Run: headless pygame with SDL's dummy video driver; simulated clock (each Clock.tick advances the game by its frame time, no real sleeping); random seed 0; keys injected as events and as key.get_pressed() state; no mouse input.
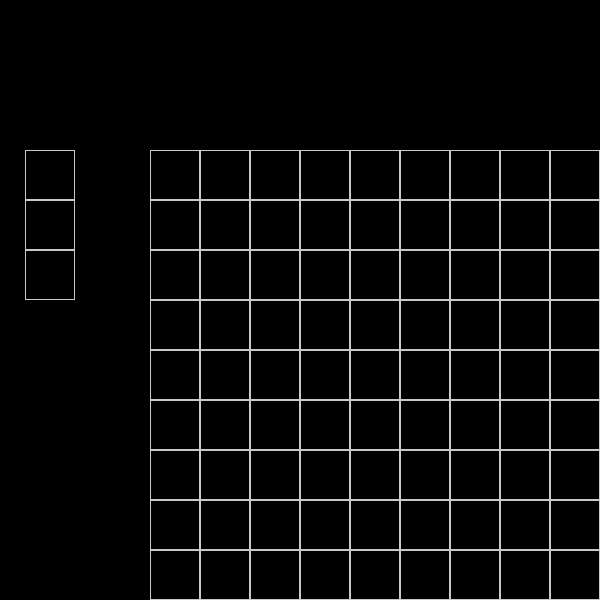
Frame 1 of 4 · flips 1–60 · no input
Frame 2 of 4 · flips 61–180 · tapped SPACE, RETURN · held RIGHT (→), D · screen unchanged from frame 1, image omitted
Frame 3 of 4 · flips 181–300 · held DOWN (↓), S · screen unchanged from frame 2, image omitted
Frame 4 of 4 · flips 301–420 · held LEFT (←), A, UP (↑), W · screen unchanged from frame 3, image omitted

The pygame program that drew these frames:

from __future__ import annotations

import random

import pygame


WINDOW_HEIGHT = 600
WINDOW_WIDTH = 600
OFFSET = 150
BLOCKSIZE = 50
BLACK = (0, 0, 0)
GREY = (160, 160, 160)
WHITE = (200, 200, 200)
GREEN = '#00A14B'
RED = '#ED1C24'
BLUE = '#21409A'
YELLOW = '#FFDE17'
PURPLE = '#7F3F98'
CYAN = '#009599'
PINK = (255, 153, 255)
BROWN = (255, 128, 0)
ORANGE = '#F26522'
colors = [GREEN, RED, BLUE, YELLOW, PURPLE, CYAN, ORANGE, BROWN]


def rand_color():
    return random.choice(colors)


def normalize_cords(x, y):
    x = x - (x % 50)
    y = y - (y % 50)
    return (x, y)


class AlignIt:
    def __init__(self):
        self.sqr_grid = [[0 for _ in range(9)] for _ in range(9)]
        self.space = [[0 for _ in range(9)] for _ in range(9)]
        self.next_sqrs = []
        self.score = 0
        self.setup_game()
        self.main()

    def setup_game(self):
        global SCREEN, CLOCK
        SCREEN = pygame.display.set_mode(
            (WINDOW_WIDTH, WINDOW_HEIGHT), pygame.NOFRAME,
        )

        CLOCK = pygame.time.Clock()
        SCREEN.fill(BLACK)
        self.draw_grid(True)
        self.draw_mini_grid(True)

    def draw_grid(self, new):
        if new:
            blocksize = BLOCKSIZE
            for row in range(9):
                for col in range(9):
                    rect = pygame.Rect(
                        col * blocksize + OFFSET,
                        row * blocksize + OFFSET,
                        blocksize,
                        blocksize,
                    )
                    pygame.draw.rect(SCREEN, WHITE, rect, 1)

    def draw_mini_grid(self, new):
        if new:
            blocksize = BLOCKSIZE
            for row in range(3):
                for col in range(1):
                    rect = pygame.Rect(
                        col * blocksize + 25,
                        row * blocksize + OFFSET,
                        blocksize,
                        blocksize,
                    )
                    pygame.draw.rect(SCREEN, WHITE, rect, 1)

    def main(self):
        running = True
        while running:
            for event in pygame.event.get():
                if event.type == pygame.QUIT:
                    running = False
            pygame.display.update()
            CLOCK.tick(60)


if __name__ == '__main__':
    pygame.init()
    game = AlignIt()
